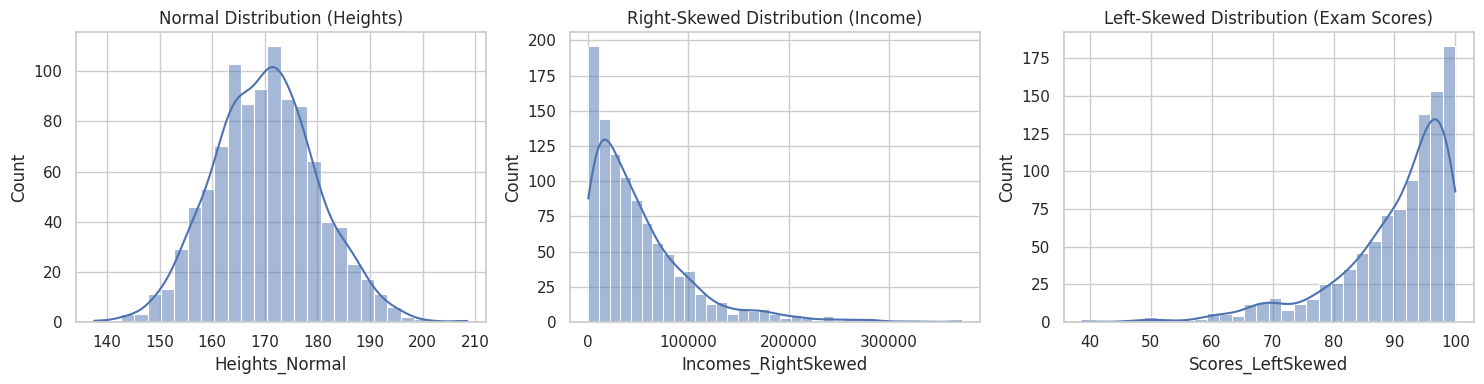

Write the Python code that produced this figure.


# Step 1 — Import Libraries
import numpy as np
import pandas as pd
import matplotlib.pyplot as plt
import seaborn as sns

sns.set(style="whitegrid")
np.random.seed(42)



# Normal Distribution (Human Heights)
heights = np.random.normal(loc=170, scale=10, size=1000)

# Right-Skewed Distribution (Household Income)
incomes = np.random.exponential(scale=50000, size=1000)

# Left-Skewed Distribution (Easy Exam Scores)
scores = 100 - np.random.exponential(scale=10, size=1000)

# Create DataFrame
df = pd.DataFrame({
    "Heights_Normal": heights,
    "Incomes_RightSkewed": incomes,
    "Scores_LeftSkewed": scores
})



plt.figure(figsize=(15, 4))

# Normal Distribution
plt.subplot(1, 3, 1)
sns.histplot(df["Heights_Normal"], kde=True)
plt.title("Normal Distribution (Heights)")

# Right-Skewed Distribution
plt.subplot(1, 3, 2)
sns.histplot(df["Incomes_RightSkewed"], kde=True)
plt.title("Right-Skewed Distribution (Income)")

# Left-Skewed Distribution
plt.subplot(1, 3, 3)
sns.histplot(df["Scores_LeftSkewed"], kde=True)
plt.title("Left-Skewed Distribution (Exam Scores)")

plt.tight_layout()
plt.show()



print("\n===== MEAN vs MEDIAN COMPARISON =====")

for col in df.columns:
    mean_val = df[col].mean()
    median_val = df[col].median()

    print(f"\nDataset: {col}")
    print("Mean   :", round(mean_val, 2))
    print("Median :", round(median_val, 2))

    if mean_val > median_val:
        print("→ Right-Skewed (Positive Skew)")
    elif mean_val < median_val:
        print("→ Left-Skewed (Negative Skew)")
    else:
        print("→ Normal / Symmetric")



print("\n===== INSIGHT =====")
print("If Mean > Median → Right-Skewed")
print("If Mean < Median → Left-Skewed")
print("If Mean ≈ Median → Normal Distribution")
print("\nSkewed data can bias ML models. Consider transformations like log or sqrt if needed.")
